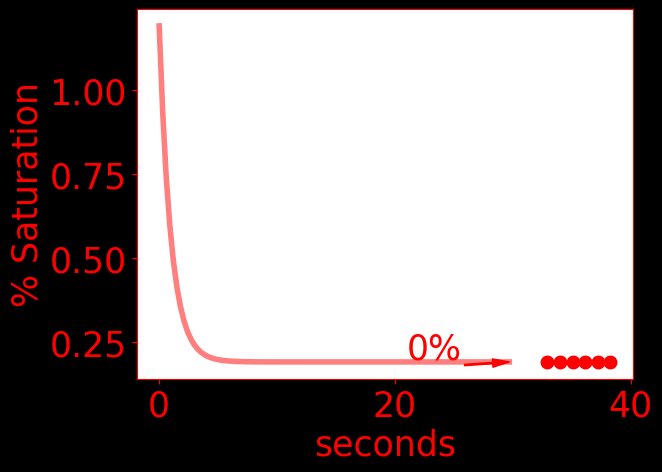

The file beside this chart, header and first rows:
time, do, temperature, pressure
32937, 0.19, 23.52, 1030
34000, 0.19, 23.5, 1029
35062, 0.19, 23.48, 1029
36125, 0.19, 23.46, 1030
37187, 0.19, 23.45, 1030
38250, 0.19, 23.6, 1001
